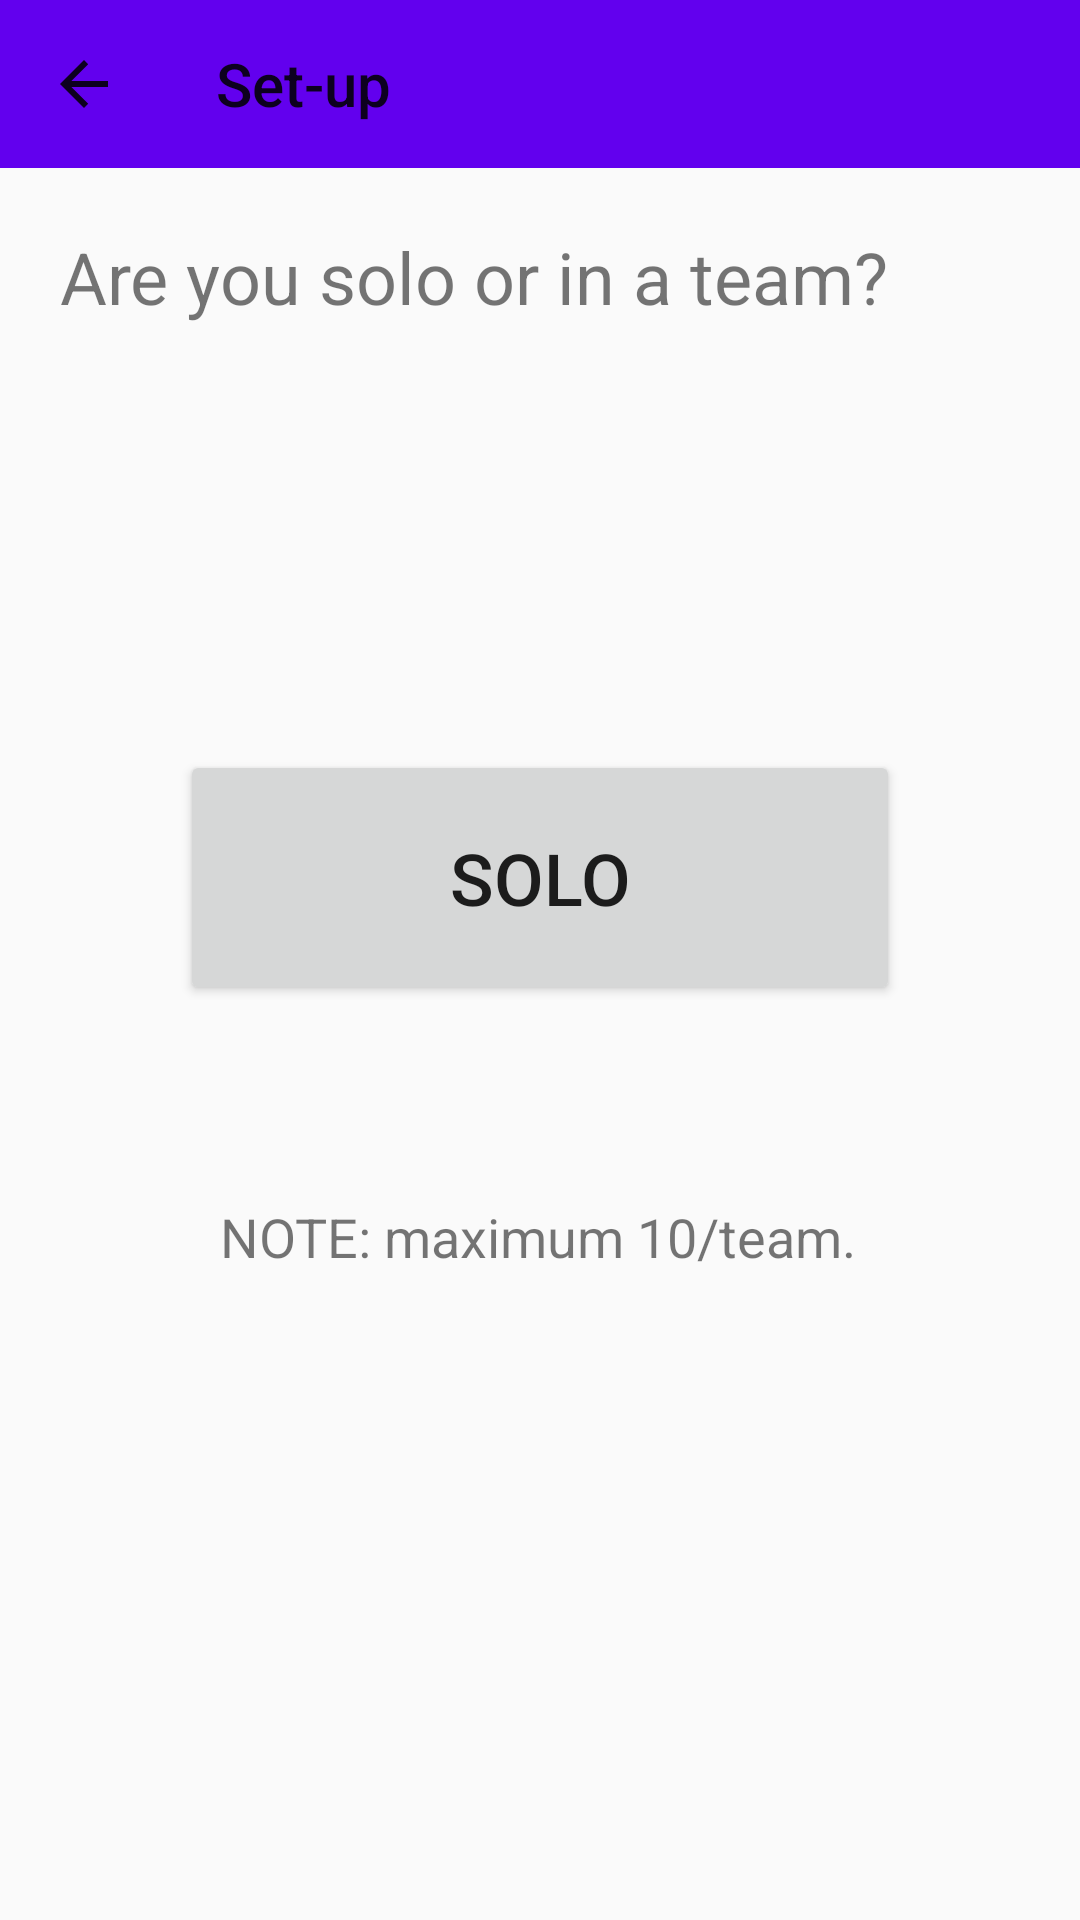

Reconstruct the res/layout file that produces this screen, plus the resources it refers to.
<!-- AndroidManifest.xml: application theme AppTheme -->
<!-- res/layout/activity_player_selection.xml -->
<?xml version="1.0" encoding="utf-8"?>
<androidx.constraintlayout.widget.ConstraintLayout xmlns:android="http://schemas.android.com/apk/res/android"
    xmlns:app="http://schemas.android.com/apk/res-auto"
    xmlns:tools="http://schemas.android.com/tools"
    android:layout_width="match_parent"
    android:layout_height="match_parent"
    tools:context=".PlayerSelectionActivity">

    <androidx.appcompat.widget.Toolbar
        android:id="@+id/toolbar"
        android:layout_width="match_parent"
        android:layout_height="wrap_content"
        android:background="?attr/colorPrimary"
        android:minHeight="?attr/actionBarSize"
        android:theme="?attr/actionBarTheme"
        app:layout_constraintEnd_toEndOf="parent"
        app:layout_constraintStart_toStartOf="parent"
        app:layout_constraintTop_toTopOf="parent"
        app:navigationIcon="?attr/actionModeCloseDrawable"
        app:title="Set-up" />

    <TextView
        android:id="@+id/label"
        android:layout_width="wrap_content"
        android:layout_height="wrap_content"
        android:layout_marginStart="20dp"
        android:layout_marginLeft="20dp"
        android:layout_marginTop="20dp"
        android:text="Are you solo or in a team?"
        android:textSize="24sp"
        app:layout_constraintStart_toStartOf="parent"
        app:layout_constraintTop_toBottomOf="@+id/toolbar" />

    <Button
        android:id="@+id/solo_button"
        android:layout_width="0dp"
        android:layout_height="0dp"
        android:layout_marginStart="60dp"
        android:layout_marginLeft="60dp"
        android:layout_marginTop="250dp"
        android:layout_marginEnd="60dp"
        android:layout_marginRight="60dp"
        android:layout_marginBottom="30dp"
        android:onClick="clickedSolo"
        android:text="SOLO"
        android:textSize="24sp"
        app:layout_constraintBottom_toTopOf="@+id/guideline2"
        app:layout_constraintEnd_toEndOf="parent"
        app:layout_constraintStart_toStartOf="parent"
        app:layout_constraintTop_toTopOf="@+id/toolbar" />

    <Button
        android:id="@+id/team_button"
        android:layout_width="0dp"
        android:layout_height="0dp"
        android:layout_marginStart="60dp"
        android:layout_marginLeft="60dp"
        android:layout_marginTop="30dp"
        android:layout_marginEnd="60dp"
        android:layout_marginRight="60dp"
        android:layout_marginBottom="250dp"
        android:onClick="clickedTeam"
        android:text="TEAM"
        android:textSize="24sp"
        app:layout_constraintBottom_toBottomOf="parent"
        app:layout_constraintEnd_toEndOf="parent"
        app:layout_constraintStart_toStartOf="parent"
        app:layout_constraintTop_toTopOf="@+id/guideline2" />

    <TextView
        android:id="@+id/team_label"
        android:layout_width="wrap_content"
        android:layout_height="wrap_content"
        android:layout_marginTop="10dp"
        android:text="NOTE: maximum 10/team."
        android:textSize="18sp"
        app:layout_constraintEnd_toEndOf="parent"
        app:layout_constraintHorizontal_bias="0.497"
        app:layout_constraintStart_toStartOf="parent"
        app:layout_constraintTop_toBottomOf="@+id/team_button" />

    <androidx.constraintlayout.widget.Guideline
        android:id="@+id/guideline2"
        android:layout_width="wrap_content"
        android:layout_height="wrap_content"
        android:orientation="horizontal"
        app:layout_constraintGuide_begin="365dp" />
</androidx.constraintlayout.widget.ConstraintLayout>
<!-- resources referenced by this layout -->
<resources>
  <style name="AppTheme" parent="Theme.AppCompat.Light.NoActionBar">
          <item name="colorPrimary">@color/colorPrimary</item>
          <item name="colorAccent">@color/colorAccent</item>
      </style>
  <!-- not gathered from this repository: default colours our renderer supplied (Android Studio template values) -->
  <color name="colorPrimary">#FF6200EE</color>
  <color name="colorAccent">#FF03DAC5</color>
</resources>
